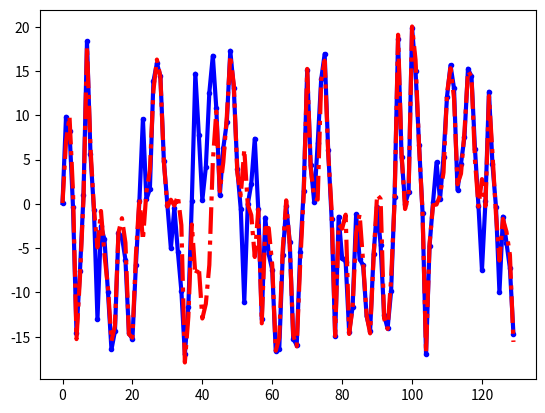

The script that saved this image:
import numpy as np
import matplotlib.pyplot as plt

x = 0.1
xN = 1
xR = 1
T = 130
N = 100

V = 2
xP = np.sqrt(V) * np.random.randn(N) + x

zOut = np.zeros(T)
xOut = np.zeros(T)
xEst = np.zeros(T)
xEstOut = np.zeros(T)
zOut[0] = x**2 / 20 + np.sqrt(V) * np.random.randn(1)
xOut[0] = x
xEst[0] = x

xPUpdate = np.zeros(N)
zUpdate = np.zeros(N)
wP = np.zeros(N)

for t in range(1, T):
    x = 0.5 * x + 25 * x / (1 + x**2) + 8 * np.cos(1.2*(t-1)) \
        + np.sqrt(xN) * np.random.randn(1)
    z = x**2 / 20 + np.sqrt(xR) * np.random.randn(1)

    for i in range(N):
        xPUpdate[i] = 0.5 * xP[i] + 25 * xP[i] / (1 + xP[i]**2) \
                      + 8 * np.cos(1.2*(t-1)) \
                      + np.sqrt(xN) * np.random.randn(1)
        zUpdate[i] = xPUpdate[i]**2 / 20
        wP[i] = (1/np.sqrt(2*np.pi*xR)) \
                * np.exp(-(z - zUpdate[i])**2/(2*xR))
    wP = wP / np.sum(wP)

    for i in range(N):
        cdf = np.cumsum(wP)
        s = np.random.rand(1)
        #print(cdf)
        #print(s)
        #print(s < cdf)
        ix = np.where(
            s<cdf
        )[0][0]
        xP[i] = xPUpdate[ix]

    xEst[t] = np.mean(xP)
    xOut[t] = x
    zOut[t] = z


plt.plot(range(T), xOut, '.-b',
         range(T), xEst, '-.r',
         linewidth=3)

plt.show()

